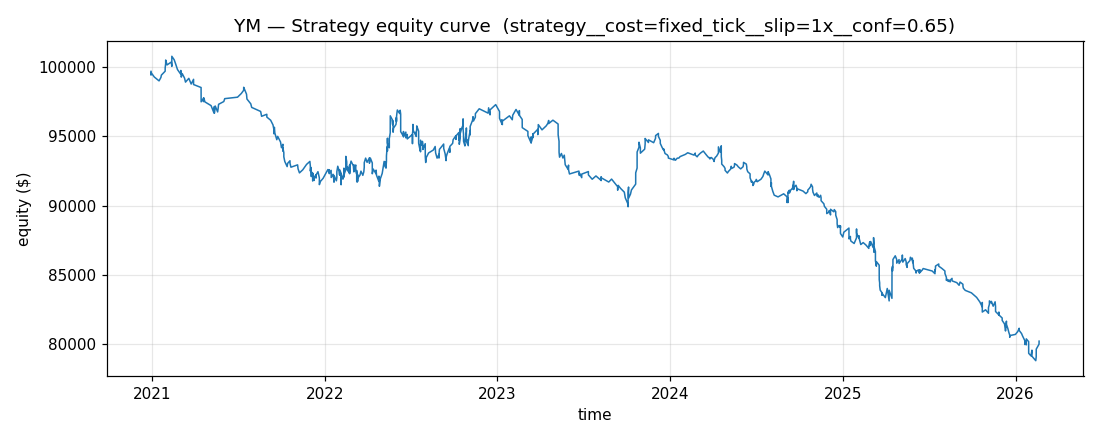

Values plotted in this chart, from the file beside it:
timestamp, equity
2020-12-29 14:10:00-05:00, 99689
2020-12-29 14:20:00-05:00, 99424
2020-12-29 15:10:00-05:00, 99613
2021-01-05 14:00:00-05:00, 99285
2021-01-15 14:45:00-05:00, 99007
2021-01-19 12:55:00-05:00, 99253
2021-01-20 14:10:00-05:00, 99424
2021-01-28 13:10:00-05:00, 99705
2021-01-28 14:10:00-05:00, 99955
2021-01-29 14:30:00-05:00, 100249
2021-01-29 15:35:00-05:00, 100513
2021-02-01 12:50:00-05:00, 100158
2021-02-10 14:25:00-05:00, 100368
2021-02-11 14:00:00-05:00, 100051
2021-02-11 14:15:00-05:00, 100303
2021-02-11 14:40:00-05:00, 100559
2021-02-11 15:10:00-05:00, 100781
2021-02-16 14:00:00-05:00, 100533
2021-02-19 14:20:00-05:00, 100241
2021-02-23 15:05:00-05:00, 99822
2021-03-02 14:00:00-05:00, 99481
2021-03-02 14:30:00-05:00, 99760
2021-03-03 15:45:00-05:00, 99278
2021-03-05 15:35:00-05:00, 99530
2021-03-10 12:45:00-05:00, 99205
2021-03-12 13:00:00-05:00, 98918
2021-03-19 15:00:00-04:00, 99189
2021-03-24 14:25:00-04:00, 98779
2021-03-29 15:20:00-04:00, 99119
2021-03-29 15:40:00-04:00, 98742
2021-04-14 13:05:00-04:00, 98528
2021-04-14 14:25:00-04:00, 98179
2021-04-14 14:40:00-04:00, 97840
2021-04-14 15:35:00-04:00, 97496
2021-04-19 14:20:00-04:00, 97760
2021-04-19 14:35:00-04:00, 97510
2021-04-20 13:20:00-04:00, 97774
2021-04-22 12:20:00-04:00, 97493
2021-05-05 15:00:00-04:00, 97222
2021-05-11 14:20:00-04:00, 96712
2021-05-12 14:10:00-04:00, 97155
2021-05-12 14:30:00-04:00, 96671
2021-05-13 13:30:00-04:00, 96925
2021-05-14 12:50:00-04:00, 97191
2021-05-19 13:05:00-04:00, 96766
2021-05-20 15:20:00-04:00, 97024
2021-05-21 13:30:00-04:00, 97316
2021-06-01 13:40:00-04:00, 97516
2021-06-03 13:45:00-04:00, 97724
2021-06-30 15:30:00-04:00, 97830
2021-07-08 15:00:00-04:00, 98097
2021-07-13 14:05:00-04:00, 98329
2021-07-13 15:40:00-04:00, 98544
2021-07-19 14:55:00-04:00, 98046
2021-07-20 13:00:00-04:00, 97698
2021-07-28 15:20:00-04:00, 97349
2021-07-30 13:40:00-04:00, 97092
2021-08-18 12:25:00-04:00, 96799
2021-08-20 12:25:00-04:00, 96450
2021-08-31 13:20:00-04:00, 96596
... 763 more rows
